Run: headless pygame with SDL's dummy video driver; simulated clock (each Clock.tick advances the game by its frame time, no real sleeping); random seed 0; keys injected as events and as key.get_pressed() state; mouse plan: one left click at the window centre at the start of phase 2, then a move to the lower-right quarter at the start of phase 3.
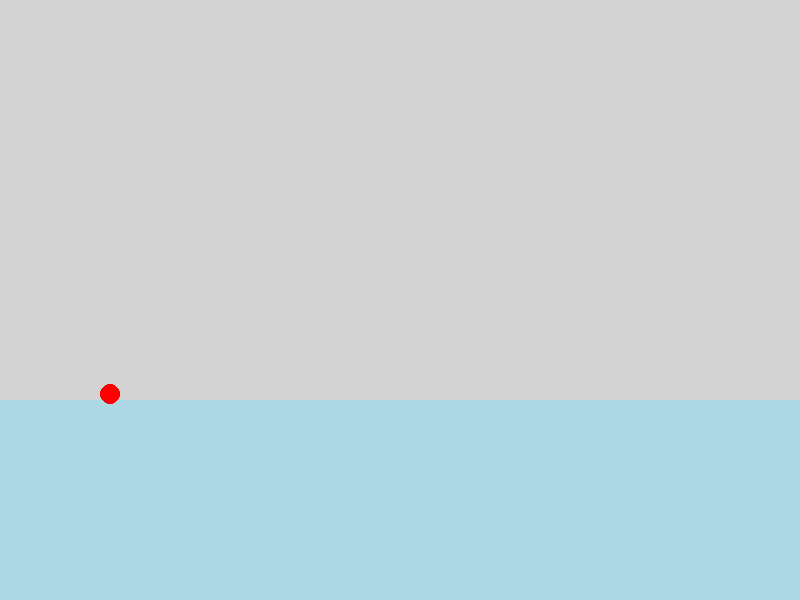
Frame 1 of 4 · flips 1–60 · no input
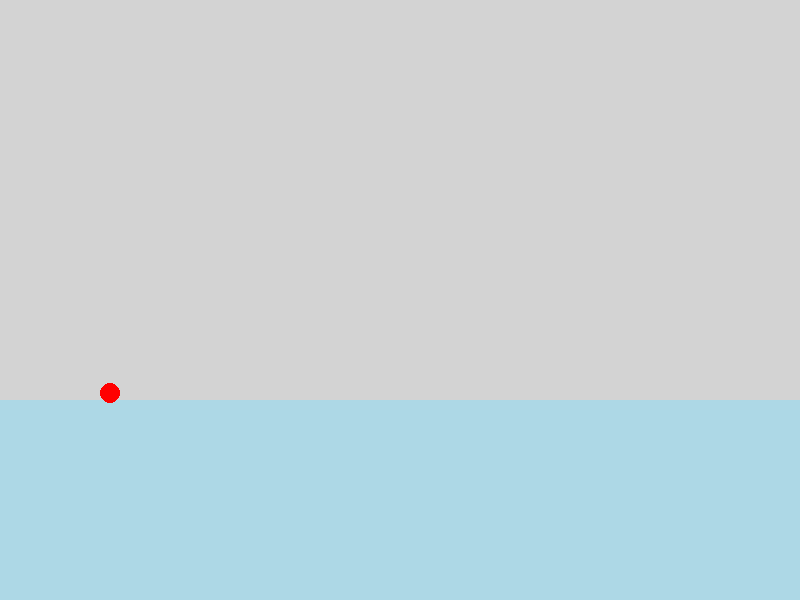
Frame 2 of 4 · flips 61–180 · clicked the window centre · tapped SPACE, RETURN · held RIGHT (→), D
Frame 3 of 4 · flips 181–300 · moved the mouse to the lower-right quarter · held DOWN (↓), S · screen unchanged from frame 2, image omitted
Frame 4 of 4 · flips 301–420 · held LEFT (←), A, UP (↑), W · screen unchanged from frame 3, image omitted

The pygame program that drew these frames:

import random

from pygame.locals import *
import pygame
import sys

#constants
g=0.5
speed_cap = -3

class Pseudo_Fluid:
    def __init__(self,x,y,size=(800,200),mass=5000,color='lightblue',k=1.2):
        self.x=x
        self.y=y
        self.g=g #g
        self.k=k #friction coefficient
        self.mass = mass
        self.size = size
        self.volume = self.size[0]*self.size[1] #considering breadth is 1m
        self.p = self.mass/self.volume #density

        self.color = color
        self.rect = pygame.Rect(self.x, self.y, self.size[0], self.size[1])

    def apply_effects(self,objects):
        for obj in objects:
            if self.rect.colliderect(obj.rect):
                obj.in_liquid = True #checks if it is submerged or not
                submerged_height = max(0,obj.rect.bottom-self.rect.top)
                submerged_volume = min(1,submerged_height/obj.size[1])
                F_B = self.p*self.g*obj.volume*submerged_volume #buoyancy force
                F_d = -0.5*self.k*obj.y_vel*abs(obj.y_vel) #drag force
                F_net = obj.weight-F_B+F_d #total force acting on the ball
                a = F_net/obj.mass #acceleration
                # #ensuring it doiesnt bounce unnecessarily
                # if self.rect.top - obj.size[1] * 2>obj.y + obj.y_vel + a:
                #     #other important values
                #     # pct_submersion = (obj.p/self.p) #how much it should be submerged
                #     # required_height = obj.size[1]*pct_submersion
                #
                #     # print('ALERT:IS IN BOUNCEING')
                #     # print('Covered VOLUME:',obj.rect.bottom-self.rect.top)
                #     # print()
                #     # print(self.rect.top-required_height)
                #     # obj.y += 10
                #     # a=0
                #     # print('A',a)
                #     # sys.exit()
                obj.y_vel+=a
                # print('obj', obj.weight, 'F_net', F_net) #stats
                # print('NEW_Y:',obj.y + obj.y_vel + a,self.rect.top)
                # print(self.rect.top - obj.size[1] * 2)
                # sys.exit()
            else:
                obj.in_liquid = False

    def draw(self):
        pygame.draw.rect(WIN,self.color,self.rect)

    def update(self):
        self.draw()
        self.apply_effects(balls)

class Object:
    def __init__(self,x,y,g=g,e=0.8,mass=2,size=(20,20),color='red',shape='circle'):
        self.x = x #positon
        self.y = y
        self.y_vel=0 #velocty
        self.g=g #gravitaional acceleration
        self.e=e #elasticity coefficient
        self.mass=mass #mass
        self.size = size #size
        self.volume = self.size[0]*self.size[1] #considering breadth is 1m
        self.p = self.mass/self.volume #density
        self.weight = self.mass*self.g #wight
        self.in_liquid = False #checks if it is in liquid
        self.show_text = False

        #other attributes
        self.color = color
        self.shape = shape
        self.font = pygame.font.Font(None, 32)

        self.rect = pygame.Rect(self.x,self.y,self.size[0],self.size[1])

    def apply_motion(self):
        if not self.in_liquid:
            self.y_vel += self.g
            # if self.y_vel>self.speed_cap: self.y_vel=self.speed_cap
        else:
            if self.y_vel<speed_cap:
                self.y_vel=speed_cap
        self.y += self.y_vel

        #ensire it doesnt go off the floor
        if self.y >= DIMENSIONS[1] - self.size[1]:
            self.y = DIMENSIONS[1] - self.size[1]
            if not self.in_liquid:self.y_vel *= -self.e
            else:self.y_vel=0

        self.rect = pygame.Rect(self.x, self.y, self.size[0], self.size[1])
        # print("V_Y:",self.y_vel,'Mass:',self.mass)
        # print('IN LIQUID:',self.in_liquid)

    def draw(self):
        if self.shape == 'circle':
            pygame.draw.ellipse(WIN, self.color, self.rect)
        elif self.shape == 'rectangle':
            pygame.draw.rect(WIN, self.color, self.rect)

        text = f'Mass:{self.mass},P:{self.p}'
        text_surface = self.font.render(str(text), True, (255, 255, 255))
        if self.show_text:
            WIN.blit(text_surface, (self.rect.x, self.rect.y - 20))

    def update(self):
        self.draw()
        self.apply_motion()
        if self.rect.collidepoint(pygame.mouse.get_pos()):
            self.show_text = True
        else:
            self.show_text = False

pygame.init()
clock = pygame.time.Clock()

fps = 50
BG = 'lightgrey'
DIMENSIONS = (800, 600)
WIN = pygame.display.set_mode(DIMENSIONS)
pygame.display.set_caption('Gravity')

balls = [Object(100,10)]
pseudo_water = Pseudo_Fluid(0,400)

while True:
    for event in pygame.event.get():
        if event.type == QUIT:
            pygame.quit()
            sys.exit()
        if event.type==MOUSEBUTTONDOWN:
            if pygame.mouse.get_pressed()[2]:
                mass = random.randint(1,20)
                balls.append(Object(pygame.mouse.get_pos()[0],pygame.mouse.get_pos()[1],mass=mass))

    WIN.fill(BG)  # backround
    pseudo_water.update()
    for ball in balls:
        ball.update()

    pygame.display.update()
    clock.tick(fps)
